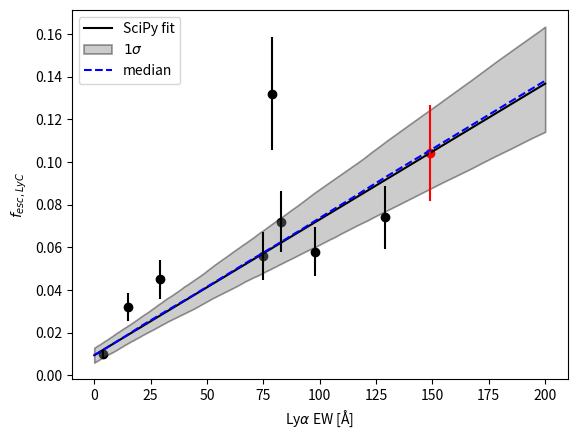

Reproduce this figure in Python.
from scipy.optimize import curve_fit
import numpy as np
import pylab
import matplotlib.pyplot as plt
import math

def Function(x,a1,a2):
  """
    Function for the equation of the line that will be fitted to the data.
  """
  return a1*x + a2

xs = pylab.array([79, 129, 83, 98, 75, 29, 15, 4])                       
ys = pylab.array([0.132, 0.074, 0.072, 0.058, 0.056, 0.045, 0.032, 0.01]) 
ys_err = 0.2*ys                                                           
p2 = pylab.polyfit(xs, ys, 1.0)
p = pylab.poly1d(p2)
params = p.coefficients
pfit, pcov = curve_fit(Function, xs,ys,p0=params,sigma=ys_err)
error = [] 
for i in range(len(pfit)):
  try:
    error.append(np.absolute(pcov[i][i])**0.5)
  except:
    error.append(0.00)
BFP = pfit  
err_BFP = np.array(error) 

print ('Function: y = (%s+-%s)x  + (%s+-%s)' %(round(BFP[0],5),round(err_BFP[0],5),round(BFP[1],5),round(err_BFP[1],5)))

a1, a2, = BFP[0], BFP[1]
a1_error, a2_error = err_BFP[0], err_BFP[1]
xdata = list(np.linspace(0,200,10000))
data = [Function(i,a1,a2) for i in xdata]

a1_list = np.random.normal(a1, a1_error, 500)
a2_list = np.random.normal(a2, a2_error, 500)

all_runs = []
for _ in a1_list:
    all_runs.append([])

for A,B,loop in zip(a1_list,a2_list,all_runs):
    for EW in xdata:
        loop.append(Function(EW,A,B))

median, median_upper_percentile, median_lower_percentile = [],[],[]
for x in xdata:
    ind = xdata.index(x)
    f_escs = [i[ind] for i in all_runs]
    median_lower_percentile.append(np.percentile(f_escs,16))
    median.append(np.median(f_escs))
    median_upper_percentile.append(np.percentile(f_escs,84))

err_up = Function(148.9705, a1+err_BFP[0], a2+err_BFP[1])
err_down = Function(148.9705, a1-err_BFP[0], a2-err_BFP[1])
err = [(err_up-err_down)*0.5]

plt.figure("Fesc_LyC")
plt.scatter(xs, ys, color='black')
plt.errorbar(xs, ys, yerr=ys_err, ls = 'none', color='black')
plt.plot(xdata, data, color='black', label='SciPy fit')

plt.fill_between(xdata,  median_lower_percentile, median_upper_percentile, alpha=0.4, color = "grey", edgecolor = "black", linewidth = 1.2, label=r'$1\sigma$')
plt.scatter(148.9705, Function(148.9705,a1,a2), color='red')
plt.errorbar([148.9705], [Function(148.9705,a1,a2)], yerr=err , color='red', ls='none')
plt.plot(xdata, median, "--", label='median',color='blue')
plt.xlabel(r'Ly$\alpha$ EW [Å]')
plt.ylabel(r'$f_{esc,LyC}$')
plt.legend()
plt.show()